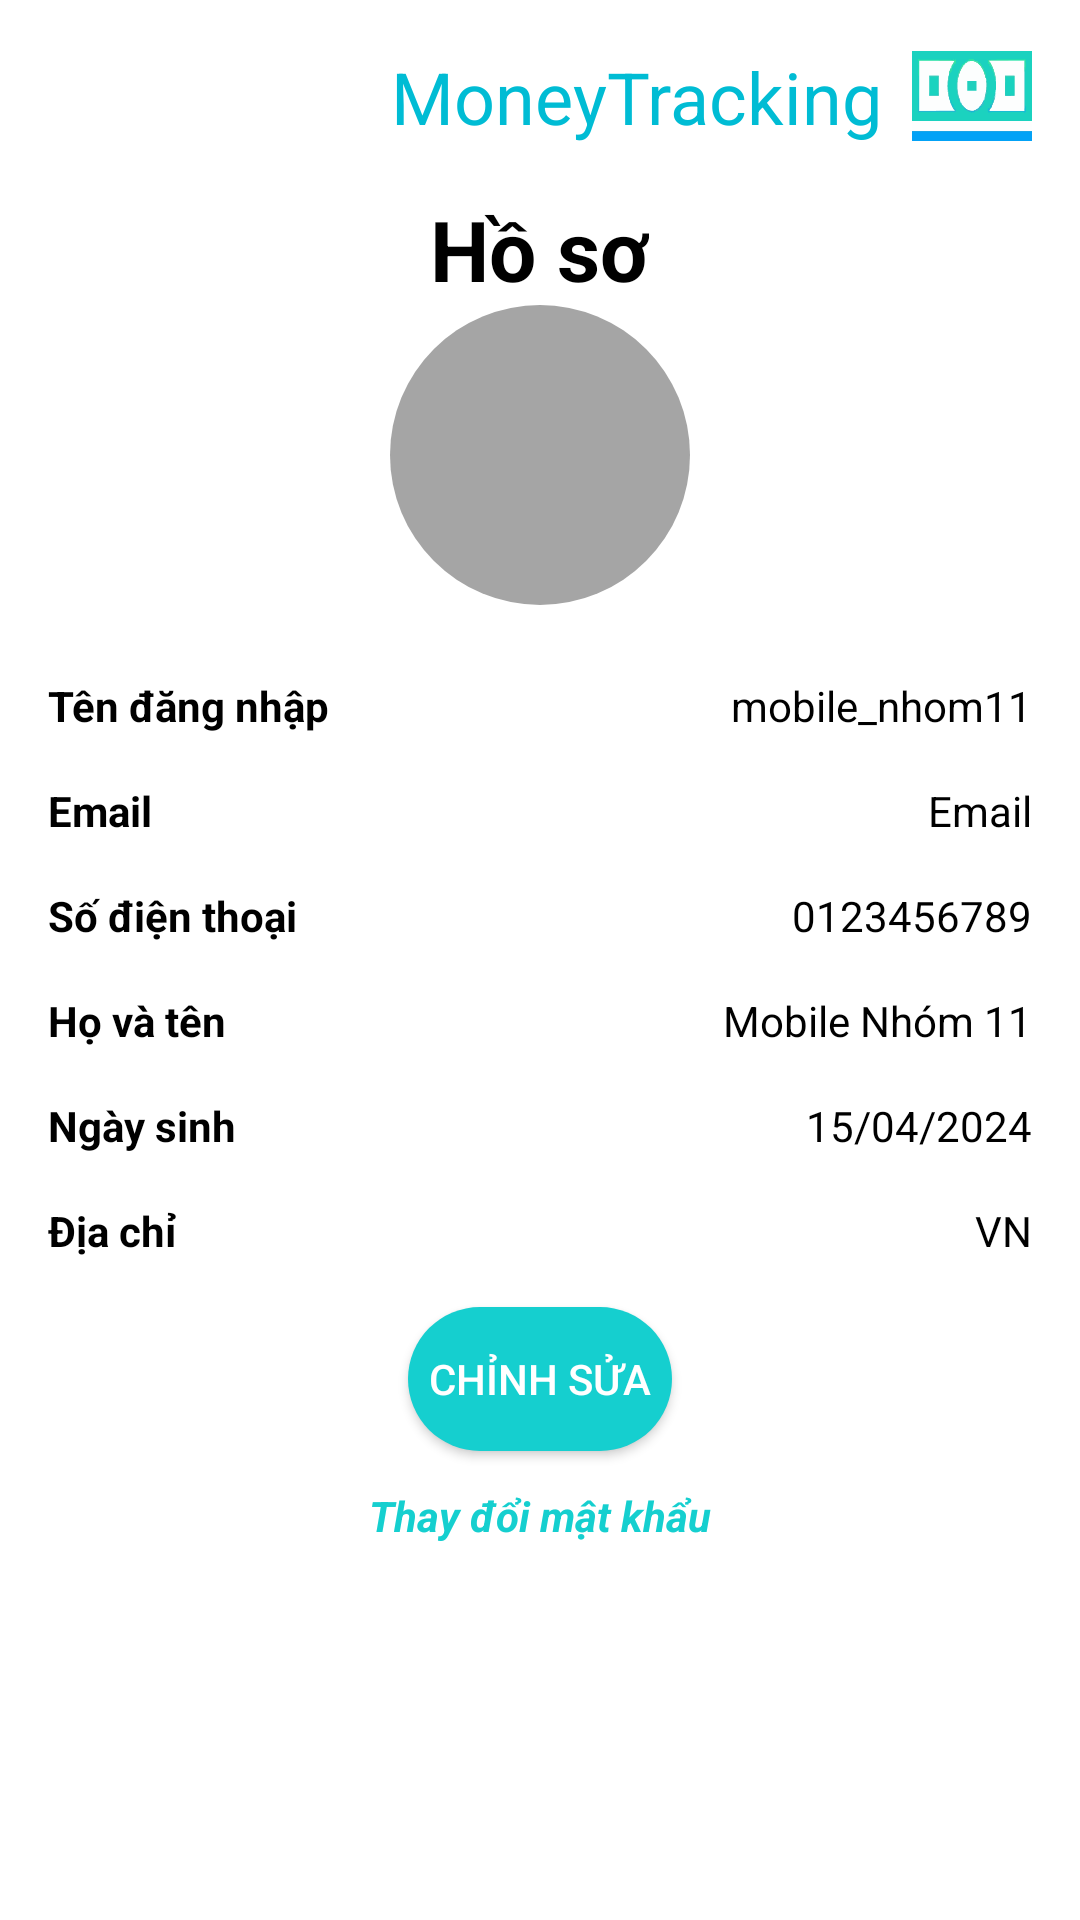

The Android layout XML behind this screen, and the referenced resources:
<!-- AndroidManifest.xml: application theme Theme.Financial_management_app -->
<!-- res/layout/fragment_profile.xml -->
<?xml version="1.0" encoding="utf-8"?>
<LinearLayout xmlns:android="http://schemas.android.com/apk/res/android"
    android:layout_width="match_parent"
    android:layout_height="match_parent"
    android:orientation="vertical"
    android:padding="16dp"
    android:background="#FFFFFF">

    <LinearLayout
        android:layout_width="match_parent"
        android:layout_height="wrap_content"
        android:orientation="horizontal"
        android:gravity="end|center_vertical"
        android:paddingBottom="16dp">

        <TextView
            android:layout_width="wrap_content"
            android:layout_height="wrap_content"
            android:text="MoneyTracking"
            android:layout_marginRight="10dp"
            android:textColor="#00BCD4"
            android:textSize="24sp" />

        <ImageView
            android:layout_width="wrap_content"
            android:layout_height="wrap_content"
            android:src="@drawable/ic_money" />
    </LinearLayout>

    <LinearLayout
        android:layout_width="match_parent"
        android:layout_height="wrap_content"
        android:orientation="vertical"
        android:gravity="center_horizontal"
        android:paddingBottom="24dp">

        <TextView
            android:layout_width="wrap_content"
            android:layout_height="wrap_content"
            android:text="Hồ sơ"
            android:textSize="28sp"
            android:textStyle="bold"
            android:textColor="#000000"/>

        <ImageView
            android:layout_width="100dp"
            android:layout_height="100dp"
            android:src="@drawable/ic_avatar"
            android:contentDescription="Profile Picture" />

    </LinearLayout>

    
    <RelativeLayout
        android:layout_width="match_parent"
        android:layout_height="wrap_content"
        android:paddingBottom="16dp">

        
        <TextView
            android:id="@+id/label_username"
            android:layout_width="wrap_content"
            android:layout_height="wrap_content"
            android:text="Tên đăng nhập"
            android:textStyle="bold"
            android:textColor="#000000" />

        <TextView
            android:id="@+id/value_username"
            android:layout_width="wrap_content"
            android:layout_height="wrap_content"
            android:layout_alignParentEnd="true"
            android:text="mobile_nhom11"
            android:textColor="#000000" />

        
        <TextView
            android:id="@+id/label_email"
            android:layout_width="wrap_content"
            android:layout_height="wrap_content"
            android:text="Email"
            android:textStyle="bold"
            android:layout_below="@id/value_username"
            android:layout_alignStart="@id/label_username"
            android:layout_marginTop="16dp"
            android:textColor="#000000" />

        <TextView
            android:id="@+id/value_email"
            android:layout_width="wrap_content"
            android:layout_height="wrap_content"
            android:text="Email"
            android:layout_alignParentEnd="true"
            android:layout_alignBaseline="@id/label_email"
            android:textColor="#000000" />

        
        <TextView
            android:id="@+id/label_phone"
            android:layout_width="wrap_content"
            android:layout_height="wrap_content"
            android:text="Số điện thoại"
            android:textStyle="bold"
            android:layout_below="@id/value_email"
            android:layout_alignStart="@id/label_email"
            android:layout_marginTop="16dp"
            android:textColor="#000000" />

        <TextView
            android:id="@+id/value_phone"
            android:layout_width="wrap_content"
            android:layout_height="wrap_content"
            android:text="0123456789"
            android:layout_alignParentEnd="true"
            android:layout_alignBaseline="@id/label_phone"
            android:textColor="#000000" />

        
        <TextView
            android:id="@+id/label_fullname"
            android:layout_width="wrap_content"
            android:layout_height="wrap_content"
            android:text="Họ và tên"
            android:textStyle="bold"
            android:layout_below="@id/value_phone"
            android:layout_alignStart="@id/label_phone"
            android:layout_marginTop="16dp"
            android:textColor="#000000" />

        <TextView
            android:id="@+id/value_fullname"
            android:layout_width="wrap_content"
            android:layout_height="wrap_content"
            android:text="Mobile Nhóm 11"
            android:layout_alignParentEnd="true"
            android:layout_alignBaseline="@id/label_fullname"
            android:textColor="#000000" />

        
        <TextView
            android:id="@+id/label_dob"
            android:layout_width="wrap_content"
            android:layout_height="wrap_content"
            android:text="Ngày sinh"
            android:textStyle="bold"
            android:layout_below="@id/value_fullname"
            android:layout_alignStart="@id/label_fullname"
            android:layout_marginTop="16dp"
            android:textColor="#000000" />

        <TextView
            android:id="@+id/value_dob"
            android:layout_width="wrap_content"
            android:layout_height="wrap_content"
            android:text="15/04/2024"
            android:layout_alignParentEnd="true"
            android:layout_alignBaseline="@id/label_dob"
            android:textColor="#000000" />

        
        <TextView
            android:id="@+id/label_address"
            android:layout_width="wrap_content"
            android:layout_height="wrap_content"
            android:text="Địa chỉ"
            android:textStyle="bold"
            android:layout_below="@id/value_dob"
            android:layout_alignStart="@id/label_dob"
            android:layout_marginTop="16dp"
            android:textColor="#000000" />

        <TextView
            android:id="@+id/value_address"
            android:layout_width="wrap_content"
            android:layout_height="wrap_content"
            android:text="VN"
            android:layout_alignParentEnd="true"
            android:layout_alignBaseline="@id/label_address"
            android:textColor="#000000" />

    </RelativeLayout>

    
    <Button
        android:id="@+id/btn_edit_profile"
        android:layout_width="wrap_content"
        android:layout_height="wrap_content"
        android:text="Chỉnh sửa"
        android:background="@drawable/rounded_button"
        android:textColor="#FFFFFF"
        android:layout_gravity="center_horizontal" />

    
    <TextView
        android:id="@+id/btn_change_password"
        android:layout_width="wrap_content"
        android:layout_height="wrap_content"
        android:text="Thay đổi mật khẩu"
        android:textColor="#15CFCF"
        android:layout_gravity="center_horizontal"
        android:textStyle="bold|italic"
        android:padding="12dp" />

</LinearLayout>
<!-- resources referenced by this layout -->
<resources>
  <!-- drawable ic_avatar (drawable) -->
  <?xml version="1.0" encoding="utf-8"?>
  <shape xmlns:android="http://schemas.android.com/apk/res/android"
      android:shape="oval">
      <solid android:color="#A5A5A5"/>
      <size android:width="100dp" android:height="100dp"/>
  </shape>
  <!-- drawable ic_money: vector/xml drawable (drawable, 40198 chars, omitted) -->
  <!-- drawable rounded_button (drawable) -->
  <shape xmlns:android="http://schemas.android.com/apk/res/android">
      <solid android:color="#15CFCF"/>
      <corners android:radius="40dp"/>
  </shape>
  <style name="Theme.Financial_management_app" parent="Theme.MaterialComponents.DayNight.DarkActionBar">
          
          <item name="colorPrimary">@color/purple_500</item>
          <item name="colorPrimaryVariant">@color/purple_700</item>
          <item name="colorOnPrimary">@color/white</item>
          
          <item name="colorSecondary">@color/teal_200</item>
          <item name="colorSecondaryVariant">@color/teal_700</item>
          <item name="colorOnSecondary">@color/black</item>
          
          <item name="android:statusBarColor">?attr/colorPrimaryVariant</item>
          
      </style>
  <!-- not gathered from this repository: default colours our renderer supplied (Android Studio template values) -->
  <color name="purple_500">#FF6200EE</color>
  <color name="purple_700">#FF3700B3</color>
  <color name="teal_200">#FF03DAC5</color>
  <color name="teal_700">#FF018786</color>
  <color name="black">#FF000000</color>
  <color name="white">#FFFFFFFF</color>
</resources>
